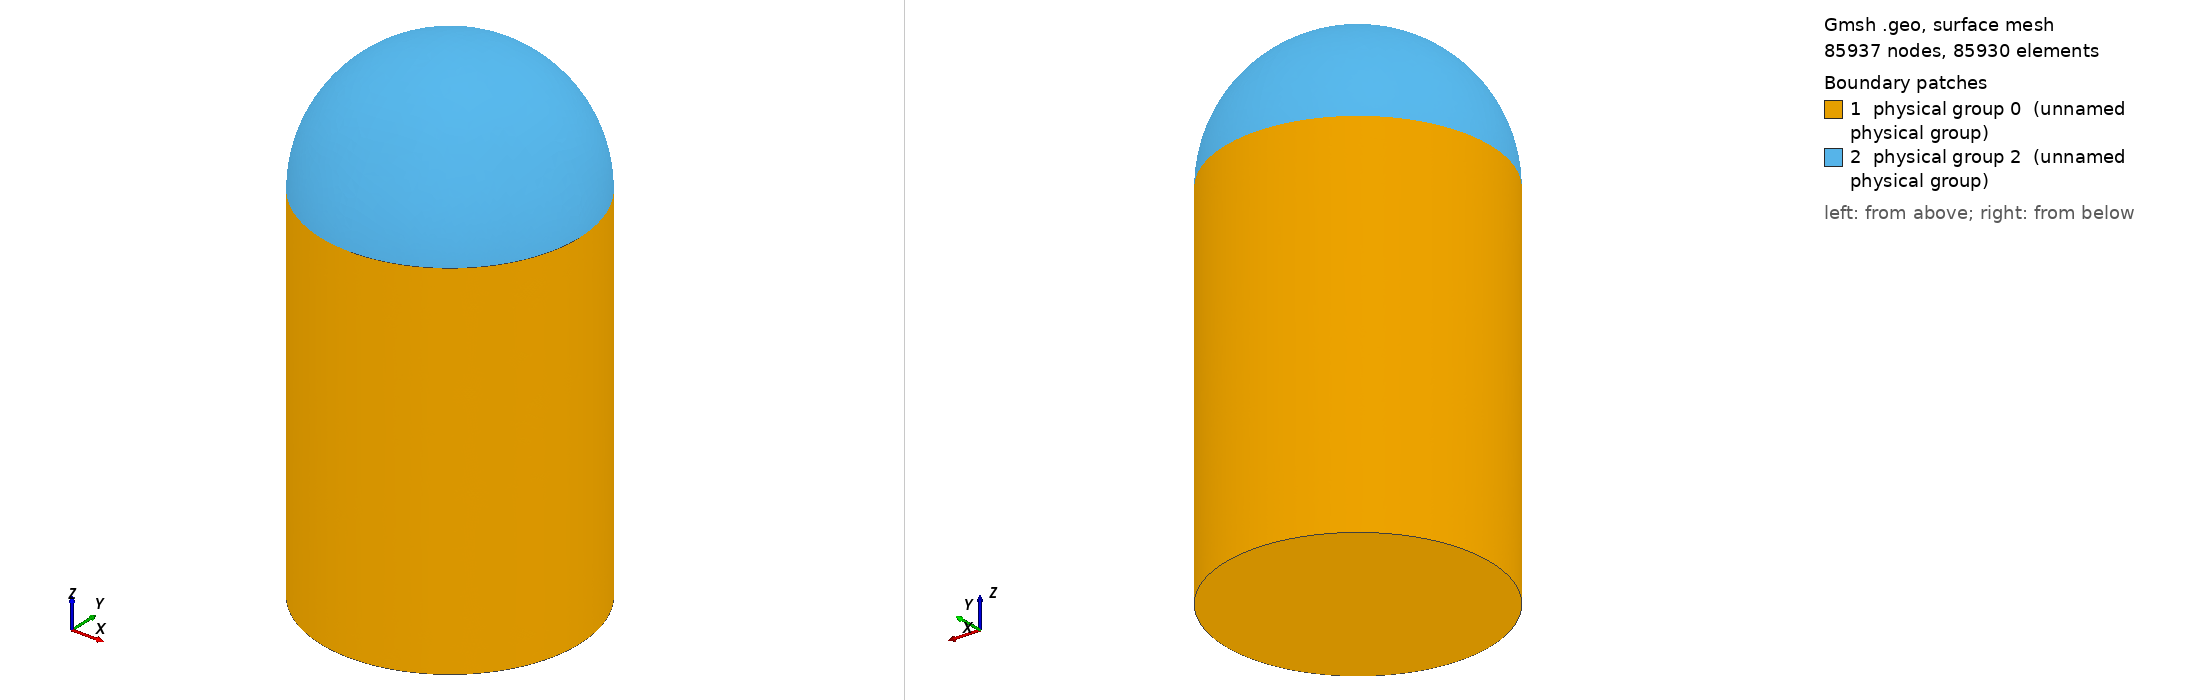

Gmsh geometry script, surface-meshed: 85937 nodes, 85930 surface elements. Boundary patches (legend numbers): 1 physical group 0 (unnamed physical group), 2 physical group 2 (unnamed physical group). Left view from above one corner, right view from below the opposite corner. Legend entries are the model's physical surfaces. The drawing asked Gmsh for element sizes between 1% and 20% of the model's largest extent; the script's own settings can give other sizes.

=== shell_hex.geo (drawn) ===
L = 15;
r = 5;
d = 0.3;

Point(1) = {0, 0, 0};
Point(2) = {r, 0, 0};
Point(3) = {0, r, 0};
Point(4) = {-r, 0, 0};
Point(5) = {0, -r, 0};
Point(6) = {0, 0, r};

Translate {0, 0, -L + d} {
  Duplicata { Point{1, 2, 3, 4, 5}; }
}

Point(12) = {0, 0, -L};

Circle(1) = {2, 1, 3};
Circle(2) = {3, 1, 4};
Circle(3) = {4, 1, 5};
Circle(4) = {5, 1, 2};

Circle(5) = {6, 1, 2};
Circle(6) = {6, 1, 3};
Circle(7) = {6, 1, 4};
Circle(8) = {6, 1, 5};

Circle(9) = {8, 7, 9};
Circle(10) = {9, 7, 10};
Circle(11) = {10, 7, 11};
Circle(12) = {11, 7, 8};

Line(13) = {2, 8};
Line(14) = {3, 9};
Line(15) = {4, 10};
Line(16) = {5, 11};

Line Loop(17) = {9, 10, 11, 12};
Plane Surface(18) = {17};

Line Loop(19) = {1, 14, -9, -13};
Ruled Surface(20) = {19};

Line Loop(21) = {2, 15, -10, -14};
Ruled Surface(22) = {21};

Line Loop(23) = {3, 16, -11, -15};
Ruled Surface(24) = {23};

Line Loop(25) = {4, 13, -12, -16};
Ruled Surface(26) = {25};

Line Loop(27) = {1, -6, 5};
Ruled Surface(28) = {27};

Line Loop(29) = {2, -7, 6};
Ruled Surface(30) = {29};

Line Loop(31) = {3, -8, 7};
Ruled Surface(32) = {31};

Line Loop(33) = {4, -5, 8};
Ruled Surface(34) = {33};
Point(13) = {r+d, 0, -L, 1.0};
Point(14) = {0, r+d, -L, 1.0};
Point(15) = {-(r+d), 0, -L, 1.0};
Point(16) = {0, -(r+d), -L, 1.0};

Translate {0, 0, L} {
  Duplicata { Point{16, 13, 14, 15}; }
}
Translate {0, 0, d} {
  Duplicata { Point{6}; }
}
Circle(35) = {13, 12, 14};
Circle(36) = {14, 12, 15};
Circle(37) = {15, 12, 16};
Circle(38) = {16, 12, 13};
Line(39) = {13, 18};
Line(40) = {14, 19};
Line(41) = {15, 20};
Line(42) = {16, 17};
Circle(43) = {21, 1, 17};
Circle(44) = {21, 1, 18};
Circle(45) = {21, 1, 19};
Circle(46) = {21, 1, 20};

Line Loop(48) = {35, 36, 37, 38};
Circle(49) = {19, 1, 20};
Circle(50) = {20, 1, 17};
Circle(51) = {17, 1, 18};
Circle(52) = {18, 1, 19};

Plane Surface(53) = {48};

Line Loop(54) = {35, 40, -52, -39};
Ruled Surface(55) = {54};

Line Loop(56) = {36, 41, -49, -40};
Ruled Surface(57) = {56};

Line Loop(58) = {37, 42, -50, -41};
Ruled Surface(59) = {58};

Line Loop(60) = {42, 51, -39, -38};
Ruled Surface(61) = {60};

Line Loop(62) = {52, -45, 44};
Ruled Surface(63) = {62};

Line Loop(64) = {45, 49, -46};
Ruled Surface(65) = {64};

Line Loop(66) = {50, -43, 46};
Ruled Surface(67) = {66};

Line Loop(68) = {51, -44, 43};
Ruled Surface(69) = {68};

Surface Loop(70) = {57, 53, 55, 63, 65, 67, 59, 61, 69};
Surface Loop(71) = {22, 30, 32, 24, 26, 34, 28, 20, 18};

Volume(72) = {70, 71};

Physical Surface(0) = {55, 20, 22, 57, 59, 24, 26, 61, 53, 18, 34, 28, 32, 30};
Physical Surface(2) = {67, 69, 63, 65};

Physical Volume(10) = {72};

Mesh.Algorithm = 8;
Mesh.RecombineAll = 1;
Mesh.CharacteristicLengthFactor = 0.1;
Mesh.SubdivisionAlgorithm = 2;
Mesh.Smoothing = 20;
Show "*";
